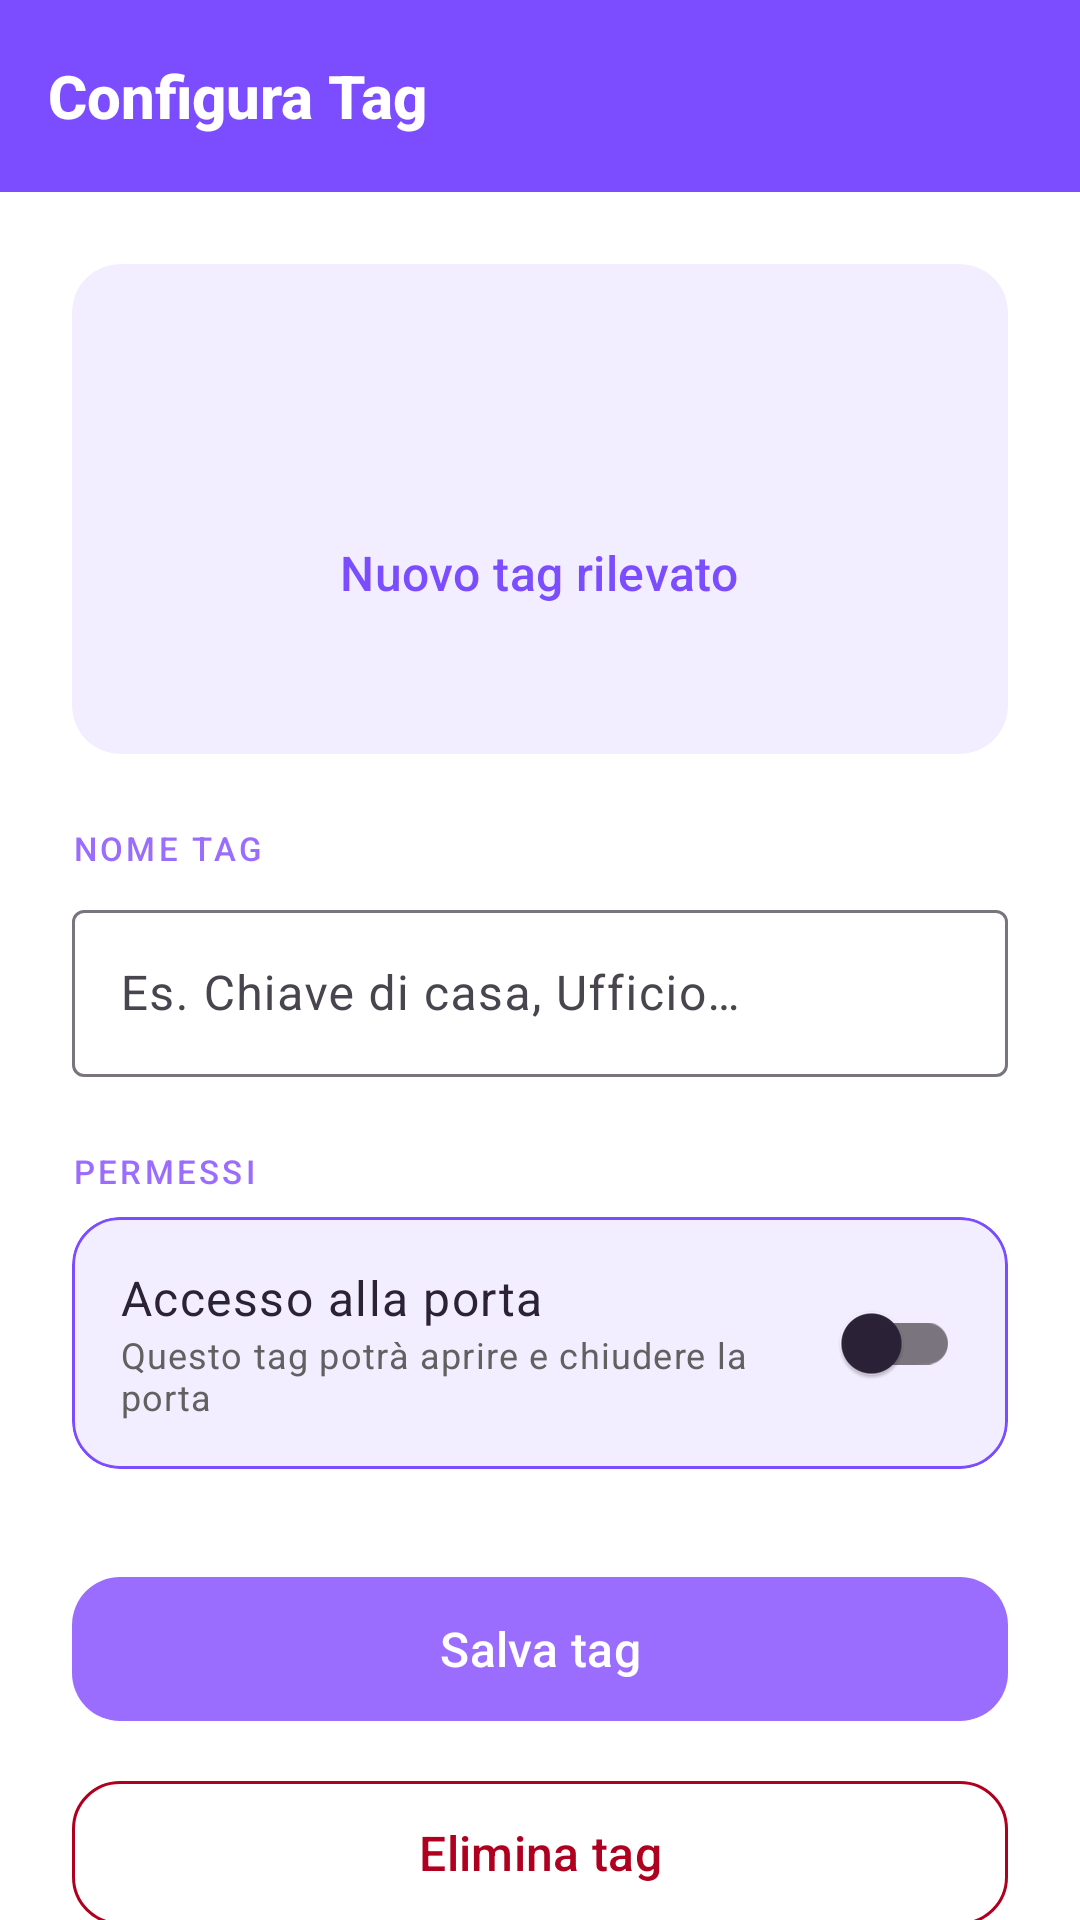

Reconstruct the res/layout file that produces this screen, plus the resources it refers to.
<!-- AndroidManifest.xml: application theme Theme.ProgettoAppIoT -->
<!-- res/layout/activity_add_tag.xml -->
<?xml version="1.0" encoding="utf-8"?>
<androidx.coordinatorlayout.widget.CoordinatorLayout
    xmlns:android="http://schemas.android.com/apk/res/android"
    xmlns:app="http://schemas.android.com/apk/res-auto"
    android:layout_width="match_parent"
    android:layout_height="match_parent"
    android:background="@color/white">

    <com.google.android.material.appbar.AppBarLayout
        android:id="@+id/appBarLayout"
        android:layout_width="match_parent"
        android:layout_height="wrap_content"
        android:elevation="0dp"
        app:liftOnScroll="true">

        <androidx.appcompat.widget.Toolbar
            android:id="@+id/addTagToolbar"
            android:layout_width="match_parent"
            android:layout_height="?attr/actionBarSize"
            app:title="Configura Tag"
            android:background="@color/lilla_dark"
            app:navigationIcon="@drawable/ic_arrow_back"
            app:titleTextAppearance="@style/TextAppearance.DOORmotic.Toolbar" />
    </com.google.android.material.appbar.AppBarLayout>

    <androidx.core.widget.NestedScrollView
        android:layout_width="match_parent"
        android:layout_height="match_parent"
        app:layout_behavior="@string/appbar_scrolling_view_behavior">

        <LinearLayout
            android:layout_width="match_parent"
            android:layout_height="wrap_content"
            android:orientation="vertical"
            android:padding="24dp">

            
            <com.google.android.material.card.MaterialCardView
                android:layout_width="match_parent"
                android:layout_height="wrap_content"
                android:layout_marginBottom="24dp"
                app:cardBackgroundColor="@color/lilla_light"
                app:cardCornerRadius="16dp"
                app:cardElevation="0dp"
                app:strokeWidth="0dp">

                <LinearLayout
                    android:layout_width="match_parent"
                    android:layout_height="wrap_content"
                    android:gravity="center"
                    android:orientation="vertical"
                    android:padding="24dp">

                    <ImageView
                        android:layout_width="56dp"
                        android:layout_height="56dp"
                        android:layout_marginBottom="12dp"
                        android:src="@drawable/ic_nfc"
                        app:tint="@color/lilla_dark" />

                    <TextView
                        android:layout_width="wrap_content"
                        android:layout_height="wrap_content"
                        android:text="Nuovo tag rilevato"
                        android:textAppearance="@style/TextAppearance.Material3.TitleMedium"
                        android:textColor="@color/lilla_dark"
                        android:layout_marginBottom="4dp"/>

                    <TextView
                        android:id="@+id/tvTagId"
                        android:layout_width="wrap_content"
                        android:layout_height="wrap_content"
                        android:fontFamily="monospace"
                        android:textAppearance="@style/TextAppearance.Material3.BodyLarge"
                        android:textColor="@color/lilla_dark"
                        android:alpha="0.7"/>
                </LinearLayout>
            </com.google.android.material.card.MaterialCardView>

            
            <TextView
                android:layout_width="wrap_content"
                android:layout_height="wrap_content"
                android:text="NOME TAG"
                android:textAppearance="@style/TextAppearance.Material3.LabelSmall"
                android:textColor="?attr/colorPrimary"
                android:letterSpacing="0.1"
                android:layout_marginBottom="8dp"/>

            <com.google.android.material.textfield.TextInputLayout
                android:layout_width="match_parent"
                android:layout_height="wrap_content"
                android:layout_marginBottom="24dp"
                style="@style/Widget.Material3.TextInputLayout.OutlinedBox"
                android:hint="Es. Chiave di casa, Ufficio…">

                <com.google.android.material.textfield.TextInputEditText
                    android:id="@+id/etTagLabel"
                    android:layout_width="match_parent"
                    android:layout_height="wrap_content"
                    android:inputType="textCapSentences"
                    android:maxLines="1"
                    android:imeOptions="actionDone"
                    android:textColor="@color/text_primary"
                    android:textColorHint="@color/text_secondary"/>
            </com.google.android.material.textfield.TextInputLayout>

            
            <TextView
                android:layout_width="wrap_content"
                android:layout_height="wrap_content"
                android:text="PERMESSI"
                android:textAppearance="@style/TextAppearance.Material3.LabelSmall"
                android:textColor="?attr/colorPrimary"
                android:letterSpacing="0.1"
                android:layout_marginBottom="8dp"/>

            <com.google.android.material.card.MaterialCardView
                android:layout_width="match_parent"
                android:layout_height="wrap_content"
                android:layout_marginBottom="32dp"
                app:cardCornerRadius="16dp"
                app:cardElevation="0dp"
                app:cardBackgroundColor="@color/lilla_light"
                app:strokeColor="@color/lilla_dark"
                app:strokeWidth="1dp">

                <LinearLayout
                    android:layout_width="match_parent"
                    android:layout_height="wrap_content"
                    android:gravity="center_vertical"
                    android:orientation="horizontal"
                    android:padding="16dp">

                    <LinearLayout
                        android:layout_width="0dp"
                        android:layout_height="wrap_content"
                        android:layout_weight="1"
                        android:orientation="vertical"
                        android:layout_marginEnd="16dp">

                        <TextView
                            android:layout_width="wrap_content"
                            android:layout_height="wrap_content"
                            android:text="Accesso alla porta"
                            android:textAppearance="@style/TextAppearance.Material3.BodyLarge"/>

                        <TextView
                            android:layout_width="wrap_content"
                            android:layout_height="wrap_content"
                            android:text="Questo tag potrà aprire e chiudere la porta"
                            android:textAppearance="@style/TextAppearance.Material3.BodySmall"
                            android:textColor="@color/gray_dark"/>
                    </LinearLayout>

                    <com.google.android.material.switchmaterial.SwitchMaterial
                        android:id="@+id/switchTagAccess"
                        android:layout_width="wrap_content"
                        android:layout_height="wrap_content" />
                </LinearLayout>
            </com.google.android.material.card.MaterialCardView>

            
            <com.google.android.material.button.MaterialButton
                android:id="@+id/btnSaveTag"
                android:layout_width="match_parent"
                android:layout_height="56dp"
                android:text="Salva tag"
                android:textSize="16sp"
                app:cornerRadius="16dp" />

            
            <ProgressBar
                android:id="@+id/progressSaveTag"
                android:layout_width="wrap_content"
                android:layout_height="wrap_content"
                android:layout_gravity="center"
                android:layout_marginTop="16dp"
                android:visibility="gone" />
            
            <com.google.android.material.button.MaterialButton
                android:id="@+id/btnDeleteTag"
                android:layout_width="match_parent"
                android:layout_height="56dp"
                android:layout_marginTop="12dp"
                android:text="Elimina tag"
                android:textSize="16sp"
                android:textColor="@color/error"
                style="@style/Widget.Material3.Button.OutlinedButton"
                app:cornerRadius="16dp"
                app:strokeColor="@color/error"
                app:strokeWidth="1dp" />
        </LinearLayout>
    </androidx.core.widget.NestedScrollView>

</androidx.coordinatorlayout.widget.CoordinatorLayout>
<!-- resources referenced by this layout -->
<resources>
  <color name="error">#B00020</color>
  <color name="gray_dark">#616161</color>
  <color name="lilla_dark">#7C4DFF</color>
  <color name="lilla_light">#F3EEFF</color>
  <color name="text_primary">#2B2238</color>
  <color name="text_secondary">#6E6480</color>
  <color name="white">#FFFFFFFF</color>
  <style name="TextAppearance.DOORmotic.Toolbar" parent="TextAppearance.Widget.AppCompat.Toolbar.Title">
          <item name="android:textColor">@color/white</item>
          <item name="android:textSize">20sp</item>
          <item name="android:textStyle">bold</item>
      </style>
  <style name="Theme.ProgettoAppIoT" parent="Theme.Material3.DayNight.NoActionBar">
          <item name="colorPrimary">@color/lilla_primary</item>
          <item name="colorPrimaryVariant">@color/lilla_dark</item>
          <item name="colorOnPrimary">@color/white</item>
  
          <item name="colorSecondary">@color/lilla_accent</item>
          <item name="colorOnSecondary">@color/white</item>
  
          <item name="colorSurface">@color/white</item>
          <item name="colorOnSurface">@color/text_primary</item>
          <item name="colorSurfaceVariant">@color/lilla_light</item>
  
          <item name="android:colorBackground">@color/white</item>
          <item name="android:textColorPrimary">@color/text_primary</item>
          <item name="android:textColorSecondary">@color/text_secondary</item>
          <item name="android:textColor">@color/text_primary</item>
          <item name="android:textColorHint">@color/text_secondary</item>
          <item name="android:editTextColor">@color/text_primary</item>
  
          <item name="android:windowBackground">@color/white</item>
          <item name="android:statusBarColor">@color/lilla_dark</item>
          <item name="android:windowLightStatusBar" tools:targetApi="m">false</item>
      </style>
  <color name="lilla_primary">#9B6DFF</color>
  <color name="lilla_accent">#C8B4FF</color>
</resources>
